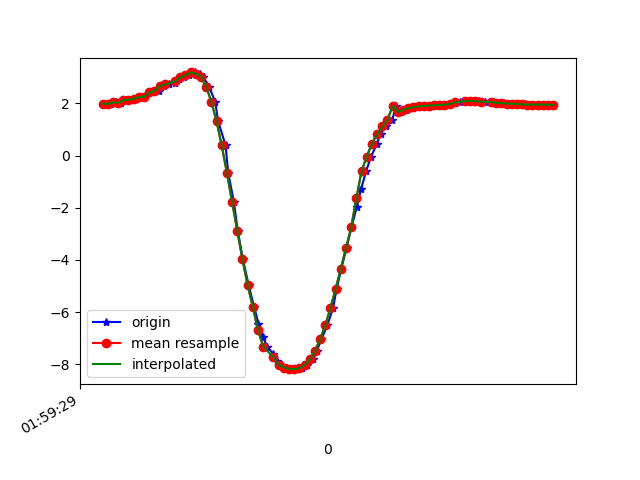

The table this chart was drawn from, first rows:
1617847169497, 542813050205008, 1.9819837, -4.4242334, 8.51692
1617847169512, 542813069435778, 1.984, -4.435, 8.511
1617847169532, 542813088666548, 2.038, -4.378, 8.528
1617847169553, 542813107897318, 2.023, -4.355, 8.543
1617847169572, 542813127128088, 2.122, -4.418, 8.487
1617847169588, 542813146358858, 2.137, -4.431, 8.475
1617847169608, 542813165589628, 2.181, -4.543, 8.405
1617847169622, 542813184820398, 2.249, -4.501, 8.41
1617847169641, 542813204051168, 2.254, -4.469, 8.425
1617847169661, 542813223281938, 2.418, -4.507, 8.359
1617847169682, 542813242512708, 2.477, -4.403, 8.398
1617847169698, 542813261743478, 2.491, -4.387, 8.402
1617847169717, 542813280974248, 2.663, -4.299, 8.395
1617847169737, 542813300205018, 2.727, -4.174, 8.437
1617847169761, 542813319435788, 2.772, -4.247, 8.386
1617847169774, 542813338666558, 2.934, -4.167, 8.371
1617847169793, 542813357897328, 2.996, -4.117, 8.374
1617847169813, 542813377128098, 3.094, -4.341, 8.224
1617847169838, 542813396358868, 3.185, -4.46, 8.124
1617847169856, 542813415589638, 3.131, -4.81, 7.944
1617847169869, 542813434820408, 3.016, -5.114, 7.797
1617847169891, 542813454051178, 2.642, -5.408, 7.734
1617847169915, 542813473281948, 2.065, -5.725, 7.681
1617847169926, 542813492512718, 1.321, -6.076, 7.575
1617847169955, 542813511743488, 0.3916, -6.469, 7.351
1617847169965, 542813530974258, -0.6586, -6.812, 7.015
1617847169987, 542813550205028, -1.773, -6.971, 6.656
1617847170002, 542813569435798, -2.883, -6.983, 6.242
1617847170022, 542813588666568, -3.971, -6.944, 5.661
1617847170044, 542813607897338, -4.963, -6.877, 4.911
1617847170065, 542813627128108, -5.791, -6.719, 4.166
1617847170082, 542813646358878, -6.439, -6.479, 3.55
1617847170098, 542813665589648, -6.936, -6.226, 3.028
1617847170116, 542813684820418, -7.32, -6.015, 2.505
1617847170140, 542813704051188, -7.62, -5.838, 1.974
1617847170155, 542813723281958, -7.859, -5.627, 1.618
1617847170174, 542813742512728, -8.027, -5.399, 1.566
1617847170193, 542813761743498, -8.126, -5.199, 1.725
1617847170214, 542813780974268, -8.177, -5.021, 1.99
1617847170231, 542813800330561, -8.187, -4.855, 2.332
1617847170250, 542813819561331, -8.139, -4.71, 2.759
1617847170269, 542813838792101, -8.018, -4.577, 3.287
1617847170294, 542813858022871, -7.807, -4.45, 3.909
1617847170307, 542813877253641, -7.486, -4.341, 4.599
1617847170325, 542813896484411, -7.046, -4.243, 5.327
1617847170348, 542813915715181, -6.5, -4.125, 6.064
1617847170370, 542813934945951, -5.843, -3.944, 6.808
1617847170384, 542813954176721, -5.105, -3.684, 7.51
1617847170402, 542813973407491, -4.334, -3.41, 8.101
1617847170422, 542813992638261, -3.543, -3.28, 8.528
1617847170441, 542814011869031, -2.757, -3.342, 8.79
1617847170461, 542814031099801, -1.99, -3.505, 8.933
1617847170479, 542814050330571, -1.264, -3.637, 9.012
1617847170497, 542814069561341, -0.6088, -3.662, 9.07
1617847170517, 542814088792111, -0.03932, -3.569, 9.127
1617847170539, 542814108022881, 0.4539, -3.463, 9.157
1617847170554, 542814127253651, 0.8304, -3.424, 9.145
1617847170573, 542814146484421, 1.116, -3.393, 9.126
1617847170599, 542814165715191, 1.364, -3.328, 9.116
1617847170612, 542814184945961, 1.902, -3.387, 8.997
1617847170631, 542814204176731, 1.669, -3.144, 9.131
... 31 more rows
